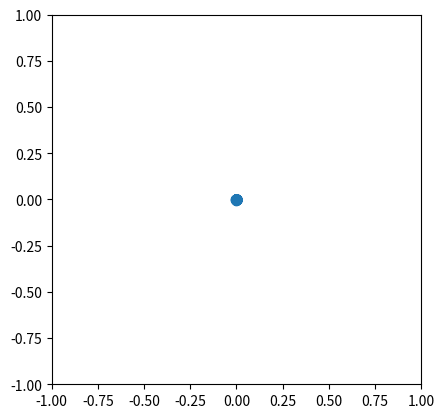

Generate this figure with matplotlib:
#
# Program 10.2: Brownian motion (brownian.ipynb)
# [redacted]
#

import numpy as np, random as rnd
import matplotlib.pyplot as plt
import matplotlib.animation as am
%matplotlib notebook

class BrownianMotion:               # Brownian motion class
    def __init__(self, N=400, F=0.005, b=0.1, tau=2., h = 0.5):
        self.N, self.F, self.b, self.tau, self.h = N, F, b, tau, h
        self.r, self.v = np.zeros((N, 2)), np.zeros((N, 2))
        self.t = -np.log(np.random.rand(N))*tau     # initial kick times

    def move(self, r, v, dt):       # move between kicks
        edt = np.exp(-self.b*dt)
        return r + v*(1-edt)/self.b, v*edt

    def iterate(self):              # advance one step
        r, v, t, h, F = self.r, self.v, self.t, self.h, self.F  # alias
        for i in range(self.N):
            if t[i] > h:            # no kick within current step
                dt = h              # dt= time to end of step
            else:                   # suffers kicks before end of step
                tot, dt = 0., t[i]  # tot=time to last kick
                while t[i] <= h:
                    r[i], v[i] = self.move(r[i], v[i], dt)
                    phi = rnd.random()*2*np.pi              # apply kick
                    v[i] += [F*np.cos(phi), F*np.sin(phi)] 
                    tot += dt
                    dt = -np.log(rnd.random())*self.tau     # sample dt
                    t[i] += dt      # next kick
                dt = h - tot        # dt= to end of current step
            r[i], v[i] = self.move(r[i], v[i], dt)  # no kick, just move
            t[i] -= h
 
def updatefig(*args):                       # update figure data
    bm.iterate()
    plot.set_data(bm.r[:,0], bm.r[:,1])     # update data
    return [plot]                           # return plot object
 
bm = BrownianMotion()                       # create Brownian model
fig = plt.figure()
plt.subplot(111, aspect='equal')
plot = plt.plot(bm.r[:,0], bm.r[:,1], 'o')[0]     # create plot object
ani = am.FuncAnimation(fig, updatefig, interval=10, blit=True) # animate 
plt.xlim(-1., 1.), plt.ylim(-1., 1.), plt.show()

